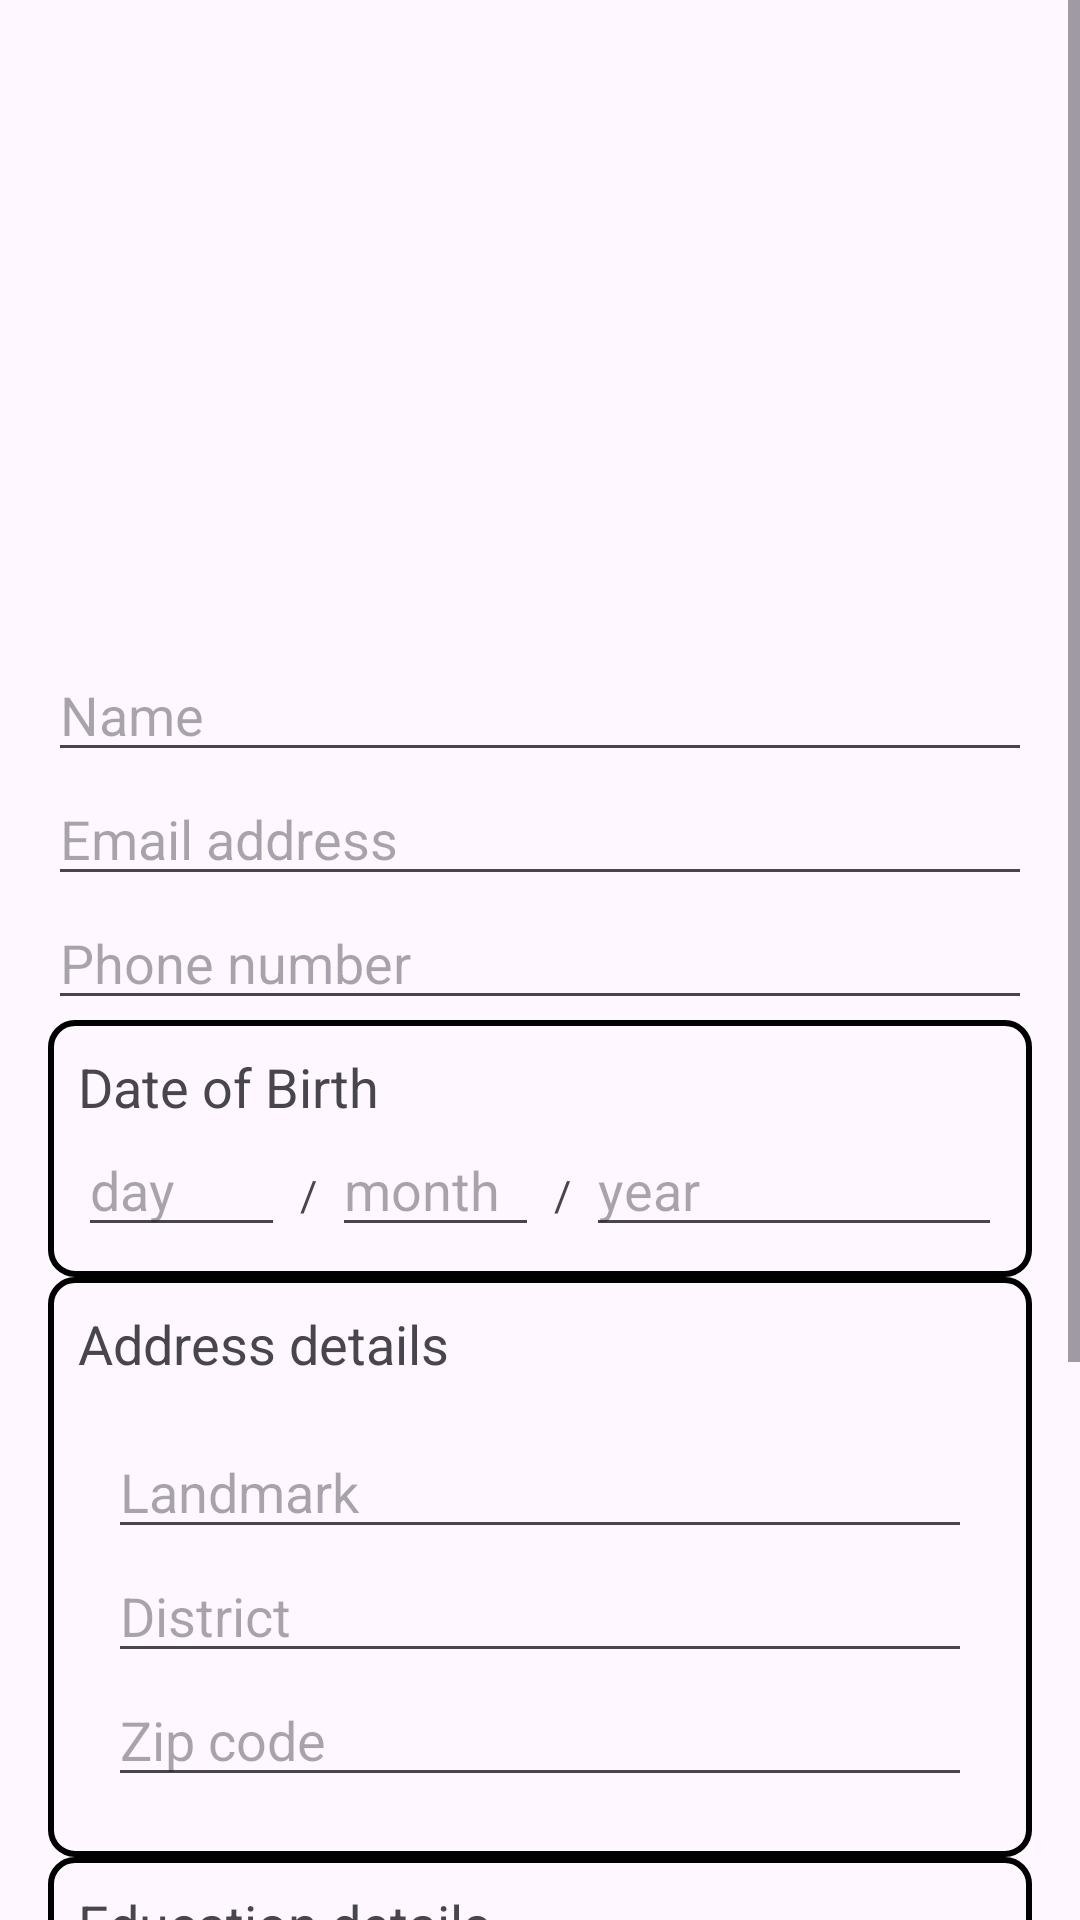

Android layout source for this screen:
<!-- AndroidManifest.xml: application theme Theme.AppsStartTimeHandsOn -->
<!-- res/layout/activity_main.xml -->
<?xml version="1.0" encoding="utf-8"?>
<ScrollView xmlns:android="http://schemas.android.com/apk/res/android"
    android:layout_width="match_parent"
    android:layout_height="match_parent">

    <LinearLayout
        android:layout_width="match_parent"
        android:layout_height="wrap_content"
        android:layout_margin="16dp"
        android:orientation="vertical">

        <ImageView
            android:id="@+id/image_view"
            android:layout_width="match_parent"
            android:layout_height="200dp"
            android:scaleType="centerCrop" />

        <EditText
            android:id="@+id/name"
            android:layout_width="match_parent"
            android:layout_height="wrap_content"
            android:hint="Name" />

        <EditText
            android:id="@+id/email"
            android:layout_width="match_parent"
            android:layout_height="wrap_content"
            android:inputType="textEmailAddress"
            android:hint="Email address" />

        <EditText
            android:id="@+id/phone_number"
            android:layout_width="match_parent"
            android:layout_height="wrap_content"
            android:maxLength="10"
            android:hint="Phone number"
            android:inputType="number" />

        <LinearLayout
            android:layout_width="match_parent"
            android:layout_height="wrap_content"
            android:background="@drawable/border"
            android:padding="10dp"
            android:orientation="vertical">

            <TextView
                android:layout_width="wrap_content"
                android:layout_height="wrap_content"
                android:text="Date of Birth"
                android:textSize="18sp"/>

        <LinearLayout
            android:layout_width="match_parent"
            android:layout_height="0dp"
            android:layout_weight="1"
            android:orientation="horizontal">

            <EditText
                android:id="@+id/dob_date"
                android:layout_width="0dp"
                android:layout_height="wrap_content"
                android:layout_weight="0.25"
                android:inputType="number"
                android:maxLength="2"
                android:hint="day" />

            <TextView
                android:layout_width="wrap_content"
                android:layout_height="wrap_content"
                android:layout_marginHorizontal="5dp"
                android:text="/" />

            <EditText
                android:id="@+id/dob_month"
                android:layout_width="0dp"
                android:layout_height="wrap_content"
                android:inputType="number"
                android:maxLength="2"
                android:layout_weight="0.25"
                android:hint="month" />

            <TextView
                android:layout_width="wrap_content"
                android:layout_height="wrap_content"
                android:layout_marginHorizontal="5dp"
                android:text="/" />

            <EditText
                android:id="@+id/dob_year"
                android:layout_width="0dp"
                android:layout_weight="0.5"
                android:layout_height="wrap_content"
                android:inputType="number"
                android:maxLength="4"
                android:hint="year" />

        </LinearLayout>

        </LinearLayout>

    <LinearLayout
        android:layout_width="match_parent"
        android:layout_height="wrap_content"
        android:background="@drawable/border"
        android:padding="10dp"
        android:orientation="vertical">

        <TextView
            android:layout_width="wrap_content"
            android:layout_height="wrap_content"
            android:text="Address details"
            android:layout_marginBottom="5dp"
            android:textSize="18sp"/>

        <LinearLayout
            android:layout_width="match_parent"
            android:layout_height="wrap_content"
            android:padding="10dp"
            android:orientation="vertical"
            android:weightSum="3">

        <EditText
            android:id="@+id/landmark"
            android:layout_width="match_parent"
            android:layout_height="0dp"
            android:layout_weight="1"
            android:hint="Landmark" />

            <EditText
                android:id="@+id/district"
                android:layout_width="match_parent"
                android:layout_weight="1"
                android:layout_height="0dp"
                android:hint="District" />

            <EditText
                android:id="@+id/zip_code"
                android:layout_width="match_parent"
                android:layout_weight="1"
                android:inputType="number"
                android:maxLength="6"
                android:layout_height="0dp"
                android:hint="Zip code" />

        </LinearLayout>
    </LinearLayout>

        <LinearLayout
            android:layout_width="match_parent"
            android:layout_height="wrap_content"
            android:background="@drawable/border"
            android:padding="10dp"
            android:orientation="vertical">

            <TextView
                android:layout_width="wrap_content"
                android:layout_height="wrap_content"
                android:text="Education details"
                android:layout_marginBottom="5dp"
                android:textSize="18sp"/>

            <LinearLayout
                android:layout_width="match_parent"
                android:layout_height="wrap_content"
                android:padding="10dp"
                android:orientation="vertical">

                <EditText
                    android:id="@+id/qualification"
                    android:layout_width="match_parent"
                    android:layout_height="wrap_content"
                    android:hint="Qualification" />

                <EditText
                    android:id="@+id/school"
                    android:layout_width="match_parent"
                    android:layout_height="wrap_content"
                    android:hint="Name of School" />

                <Spinner
                    android:id="@+id/grades"
                    android:layout_width="match_parent"
                    android:layout_height="wrap_content"
                    android:entries="@array/grades" />

            </LinearLayout>
        </LinearLayout>

        <Spinner
            android:id="@+id/course_selection"
            android:layout_width="match_parent"
            android:layout_height="wrap_content"
            android:layout_marginTop="15dp"
            android:entries="@array/course_options" />

        <Button
            android:id="@+id/buttonSubmit"
            android:layout_width="wrap_content"
            android:layout_height="wrap_content"
            android:layout_gravity="bottom|center_horizontal"
            android:layout_marginBottom="20dp"
            android:text="Submit" />

    </LinearLayout>
</ScrollView>
<!-- resources referenced by this layout -->
<resources>
  <array name="course_options">
          <item>Select course</item>
          <item>Bachelor\'s</item>
          <item>Master\'s</item>
          <item>P.hd</item>
      </array>
  <array name="grades">
          <item>Select grade</item>
          <item>A (&gt;= 90)</item>
          <item>B (&gt;= 80)</item>
          <item>C (&gt;= 70)</item>
          <item>D (&gt;= 60)</item>
          <item>E (&gt;= 50)</item>
          <item>F (less than 50)</item>
      </array>
  <!-- drawable border (drawable) -->
  <?xml version="1.0" encoding="utf-8"?>
  <shape xmlns:android="http://schemas.android.com/apk/res/android">
          <solid android:color="@android:color/transparent" />
          <stroke
              android:width="2dp"
              android:color="@android:color/black" />
          <corners android:radius="8dp" />
  </shape>
  <style name="Theme.AppsStartTimeHandsOn" parent="Base.Theme.AppsStartTimeHandsOn" />
  <style name="Base.Theme.AppsStartTimeHandsOn" parent="Theme.Material3.DayNight.NoActionBar">
          
          
      </style>
</resources>
